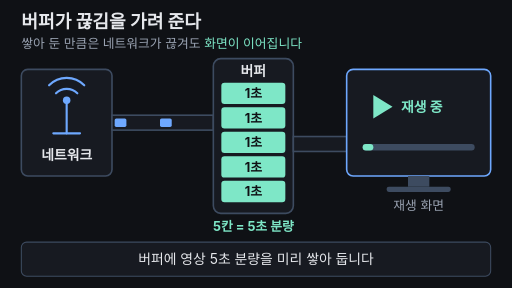
t = 0.00 s
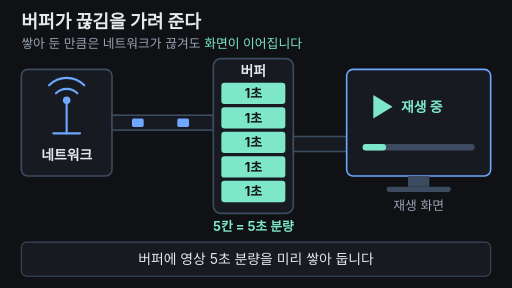
t = 1.67 s
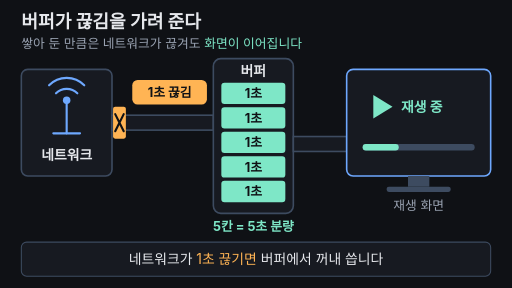
t = 3.33 s
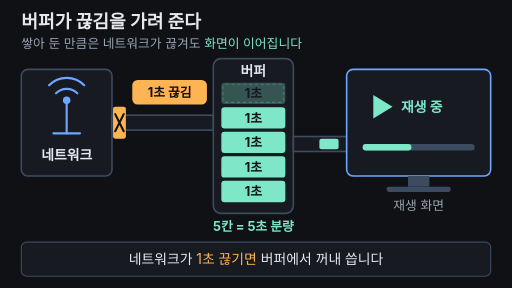
t = 5.00 s
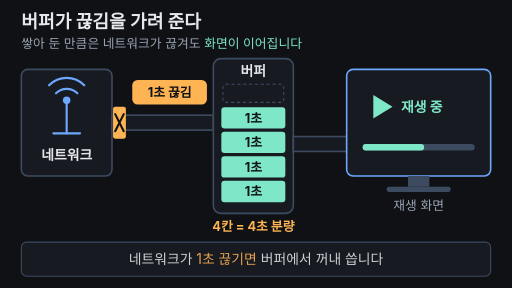
t = 6.67 s
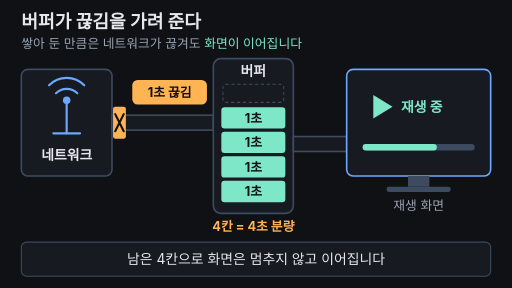
t = 8.33 s

The animated SVG that drew these frames (rendered in a browser with its animation timeline set to each time). Animation: 15 SMIL elements (animate=12,animateTransform=3); frames cover the first 8.33 s, repeats indefinitely.

<svg xmlns="http://www.w3.org/2000/svg" viewBox="0 0 960 540" width="960" height="540" font-family="-apple-system,'Apple SD Gothic Neo','Segoe UI',sans-serif">
  <rect width="960" height="540" fill="#0f1115"/>

  <!-- 제목 + 핵심 결론(항상 보임) -->
  <text x="40" y="52" font-size="34" font-weight="700" fill="#e6e8ec">버퍼가 끊김을 가려 준다</text>
  <text x="40" y="90" font-size="24" fill="#9aa3b2">쌓아 둔 만큼은 네트워크가 끊겨도 <tspan fill="#7ee7c7">화면이 이어집니다</tspan></text>

  <!-- 네트워크 -->
  <rect x="40" y="130" width="170" height="200" rx="12" fill="#171a21" stroke="#3d4b60" stroke-width="3"/>
  <g stroke="#6ea8fe" stroke-width="4" fill="none" stroke-linecap="round">
    <path d="M125,250 V190"/>
    <path d="M105,175 A28,28 0 0 1 145,175"/>
    <path d="M92,160 A46,46 0 0 1 158,160"/>
    <path d="M100,250 H150"/>
  </g>
  <circle cx="125" cy="188" r="7" fill="#6ea8fe"/>
  <text x="125" y="300" text-anchor="middle" font-size="26" font-weight="700" fill="#e6e8ec">네트워크</text>

  <!-- 들어오는 파이프 -->
  <rect x="210" y="216" width="190" height="28" fill="#171a21" stroke="#3d4b60" stroke-width="3"/>
  <rect x="215" y="222" width="22" height="16" rx="3" fill="#6ea8fe" opacity="1">
    <animate attributeName="opacity" dur="14s" repeatCount="indefinite" keyTimes="0;0.19;0.2;0.83;0.84;0.96;0.97;1" values="1;1;0;0;1;1;0;1"/>
    <animateTransform attributeName="transform" type="translate" dur="14s" repeatCount="indefinite" keyTimes="0.0000;0.0995;0.1000;0.1995;0.2000;0.2995;0.3000;0.3995;0.4000;0.4995;0.5000;0.5995;0.6000;0.6995;0.7000;0.7995;0.8000;0.8995;0.9000;0.9995;1.0000" values="0.0,0;169.1,0;0.0,0;169.1,0;0.0,0;169.2,0;0.0,0;169.2,0;0.0,0;169.1,0;0.0,0;169.2,0;0.0,0;169.2,0;0.0,0;169.2,0;0.0,0;169.2,0;0.0,0;169.2,0;170.0,0"/>
  </rect>
  <rect x="215" y="222" width="22" height="16" rx="3" fill="#6ea8fe" opacity="1">
    <animate attributeName="opacity" dur="14s" repeatCount="indefinite" keyTimes="0;0.19;0.2;0.83;0.84;0.96;0.97;1" values="1;1;0;0;1;1;0;1"/>
    <animateTransform attributeName="transform" type="translate" dur="14s" repeatCount="indefinite" keyTimes="0.0000;0.0495;0.0500;0.1495;0.1500;0.2495;0.2500;0.3495;0.3500;0.4495;0.4500;0.5495;0.5500;0.6495;0.6500;0.7495;0.7500;0.8495;0.8500;0.9495;0.9500;1.0000" values="85.0,0;169.1,0;0.0,0;169.2,0;0.0,0;169.1,0;0.0,0;169.1,0;0.0,0;169.2,0;0.0,0;169.2,0;0.0,0;169.2,0;0.0,0;169.2,0;0.0,0;169.2,0;0.0,0;169.2,0;0.0,0;85.0,0"/>
  </rect>

  <!-- 입구 막힘 (2~8초) -->
  <g opacity="0">
    <animate attributeName="opacity" dur="14s" repeatCount="indefinite" keyTimes="0;0.2;0.22;0.8;0.82;1" values="0;0;1;1;0;0"/>
    <rect x="212" y="200" width="24" height="60" rx="4" fill="#ffb454"/>
    <path d="M216,214 L232,246 M232,214 L216,246" stroke="#0f1115" stroke-width="4" stroke-linecap="round"/>
    <rect x="248" y="150" width="140" height="46" rx="10" fill="#ffb454"/>
    <text x="318" y="182" text-anchor="middle" font-size="24" font-weight="700" fill="#0f1115">1초 끊김</text>
  </g>

  <!-- 버퍼(물탱크) -->
  <rect x="400" y="110" width="150" height="290" rx="14" fill="#171a21" stroke="#3d4b60" stroke-width="3"/>
  <text x="475" y="142" text-anchor="middle" font-size="26" font-weight="700" fill="#e6e8ec">버퍼</text>
  <!-- 빈 칸 자리 표시 -->
  <rect x="418" y="158" width="114" height="34" rx="5" fill="none" stroke="#3d4b60" stroke-width="2" stroke-dasharray="6 5"/>
  <!-- 맨 위 칸: 비었다가 다시 채워짐 -->
  <g>
    <animate attributeName="opacity" dur="14s" repeatCount="indefinite" keyTimes="0;0.25;0.4;0.85;0.92;1" values="1;1;0;0;1;1"/>
    <rect x="415" y="155" width="120" height="40" rx="6" fill="#7ee7c7"/>
    <text x="475" y="184" text-anchor="middle" font-size="24" font-weight="700" fill="#0f1115">1초</text>
  </g>
  <g fill="#7ee7c7">
    <rect x="415" y="201" width="120" height="40" rx="6"/>
    <rect x="415" y="247" width="120" height="40" rx="6"/>
    <rect x="415" y="293" width="120" height="40" rx="6"/>
    <rect x="415" y="339" width="120" height="40" rx="6"/>
  </g>
  <g font-size="24" font-weight="700" fill="#0f1115" text-anchor="middle">
    <text x="475" y="230">1초</text>
    <text x="475" y="276">1초</text>
    <text x="475" y="322">1초</text>
    <text x="475" y="368">1초</text>
  </g>
  <!-- 칸 수 -->
  <text x="475" y="434" text-anchor="middle" font-size="24" font-weight="700" fill="#7ee7c7">5칸 = 5초 분량
    <animate attributeName="opacity" dur="14s" repeatCount="indefinite" keyTimes="0;0.38;0.4;0.9;0.92;1" values="1;1;0;0;1;1"/>
  </text>
  <text x="475" y="434" text-anchor="middle" font-size="24" font-weight="700" fill="#ffb454" opacity="0">4칸 = 4초 분량
    <animate attributeName="opacity" dur="14s" repeatCount="indefinite" keyTimes="0;0.38;0.4;0.9;0.92;1" values="0;0;1;1;0;0"/>
  </text>

  <!-- 나가는 파이프 -->
  <rect x="550" y="256" width="100" height="28" fill="#171a21" stroke="#3d4b60" stroke-width="3"/>
  <!-- 버퍼에서 꺼낸 1칸이 화면으로 -->
  <rect x="556" y="260" width="36" height="20" rx="4" fill="#7ee7c7" opacity="0">
    <animate attributeName="opacity" dur="14s" repeatCount="indefinite" keyTimes="0;0.25;0.26;0.39;0.4;1" values="0;0;1;1;0;0"/>
    <animateTransform attributeName="transform" type="translate" dur="14s" repeatCount="indefinite" keyTimes="0;0.25;0.4;1" values="0,0;0,0;60,0;60,0"/>
  </rect>

  <!-- 재생 화면 -->
  <rect x="650" y="130" width="270" height="200" rx="12" fill="#171a21" stroke="#6ea8fe" stroke-width="3"/>
  <rect x="765" y="330" width="40" height="20" fill="#3d4b60"/>
  <rect x="725" y="350" width="120" height="10" rx="4" fill="#3d4b60"/>
  <path d="M700,178 L700,222 L736,200 Z" fill="#7ee7c7"/>
  <text x="752" y="210" font-size="26" font-weight="700" fill="#7ee7c7">재생 중</text>
  <rect x="680" y="270" width="210" height="12" rx="6" fill="#3d4b60"/>
  <rect x="680" y="270" width="20" height="12" rx="6" fill="#7ee7c7">
    <animate attributeName="width" dur="14s" repeatCount="indefinite" keyTimes="0;0.95;1" values="20;210;20"/>
  </rect>
  <text x="785" y="394" text-anchor="middle" font-size="24" fill="#9aa3b2">재생 화면</text>

  <!-- 자막 바 -->
  <rect x="40" y="454" width="880" height="64" rx="10" fill="#171a21" stroke="#3d4b60" stroke-width="2"/>
  <g font-size="26" text-anchor="middle" fill="#e6e8ec">
    <text x="480" y="495">버퍼에 영상 5초 분량을 미리 쌓아 둡니다
      <animate attributeName="opacity" dur="14s" repeatCount="indefinite" keyTimes="0;0.175;0.185;0.97;1" values="1;1;0;0;1"/>
    </text>
    <text x="480" y="495" opacity="0">네트워크가 <tspan fill="#ffb454">1초 끊기면</tspan> 버퍼에서 꺼내 씁니다
      <animate attributeName="opacity" dur="14s" repeatCount="indefinite" keyTimes="0;0.185;0.195;0.475;0.485;1" values="0;0;1;1;0;0"/>
    </text>
    <text x="480" y="495" opacity="0">남은 4칸으로 화면은 멈추지 않고 이어집니다
      <animate attributeName="opacity" dur="14s" repeatCount="indefinite" keyTimes="0;0.485;0.495;0.775;0.785;1" values="0;0;1;1;0;0"/>
    </text>
    <text x="480" y="495" opacity="0">다시 채워지니 <tspan fill="#7ee7c7">시청자는 눈치채지 못합니다</tspan>
      <animate attributeName="opacity" dur="14s" repeatCount="indefinite" keyTimes="0;0.785;0.795;0.955;0.965;1" values="0;0;1;1;0;0"/>
    </text>
  </g>
</svg>
